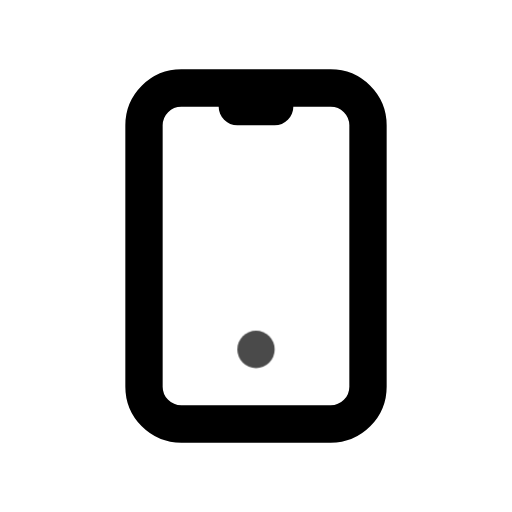
t = 0.00 s
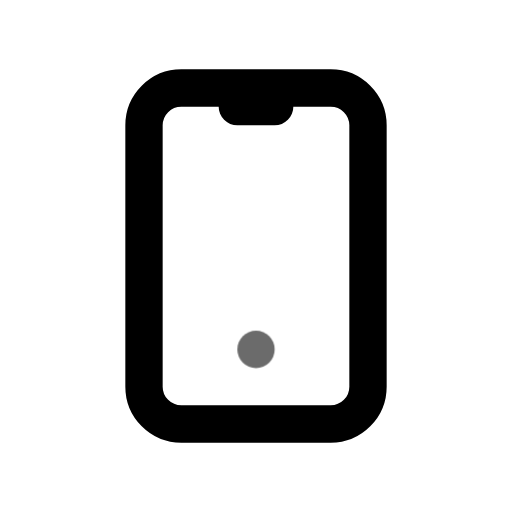
t = 0.45 s
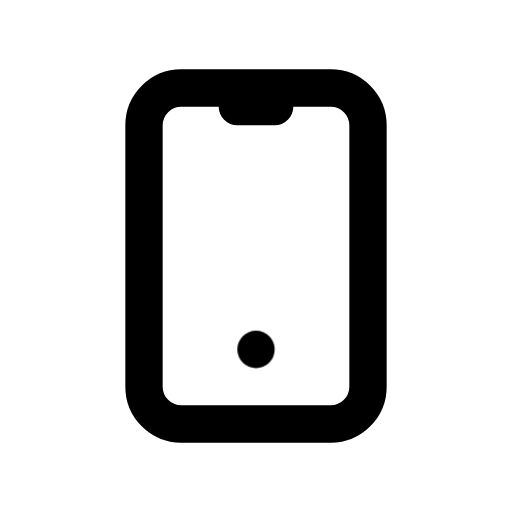
t = 1.00 s
t = 1.36 s: frame unchanged from t = 1.00 s, image omitted
t = 2.16 s: frame unchanged from t = 1.00 s, image omitted
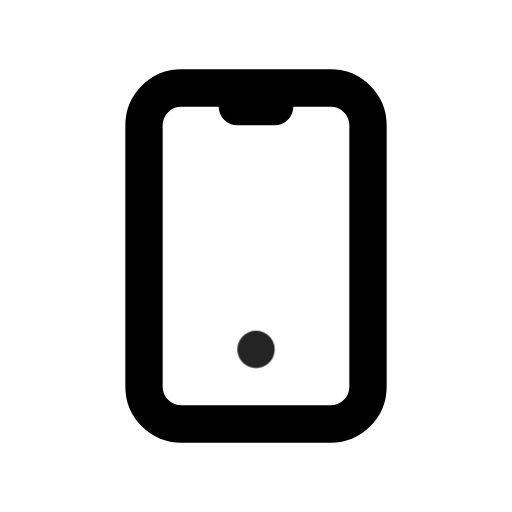
t = 2.55 s

The animated SVG that drew these frames (rendered in a browser with its animation timeline set to each time). Animation: 1 CSS @keyframes rule; one cycle of 2.95 s, repeats indefinitely.

<svg xmlns="http://www.w3.org/2000/svg" width="24" height="24" fill="none" stroke="currentColor" stroke-linecap="round" stroke-linejoin="round" stroke-width="2" viewBox="0 0 24 24">
    <!-- Generated by scripts/icon-expansion/generate.mjs -->
    <!-- Adapted from Tabler Icons 3.34.1.
MIT License

Copyright (c) 2020-2024 Paweł Kuna

Permission is hereby granted, free of charge, to any person obtaining a copy
of this software and associated documentation files (the "Software"), to deal
in the Software without restriction, including without limitation the rights
to use, copy, modify, merge, publish, distribute, sublicense, and/or sell
copies of the Software, and to permit persons to whom the Software is
furnished to do so, subject to the following conditions:

The above copyright notice and this permission notice shall be included in all
copies or substantial portions of the Software.

THE SOFTWARE IS PROVIDED "AS IS", WITHOUT WARRANTY OF ANY KIND, EXPRESS OR
IMPLIED, INCLUDING BUT NOT LIMITED TO THE WARRANTIES OF MERCHANTABILITY,
FITNESS FOR A PARTICULAR PURPOSE AND NONINFRINGEMENT. IN NO EVENT SHALL THE
AUTHORS OR COPYRIGHT HOLDERS BE LIABLE FOR ANY CLAIM, DAMAGES OR OTHER
LIABILITY, WHETHER IN AN ACTION OF CONTRACT, TORT OR OTHERWISE, ARISING FROM,
OUT OF OR IN CONNECTION WITH THE SOFTWARE OR THE USE OR OTHER DEALINGS IN THE
SOFTWARE. -->
    <style>
        @media (prefers-reduced-motion: no-preference) {
            @keyframes ira-exp-pulse { 0%, 100% { opacity: 1; } 22% { opacity: .45; } 40% { opacity: 1; } }
            [data-ira-motion="device-mobile"] { transform-box: fill-box; transform-origin: center; animation: ira-exp-pulse 2.65s ease-in-out -0.3s infinite; }
        }
    </style>
    <g transform="translate(1.5 1.5) scale(.875)"><path d="M6 5a2 2 0 0 1 2 -2h8a2 2 0 0 1 2 2v14a2 2 0 0 1 -2 2h-8a2 2 0 0 1 -2 -2v-14z"/><path d="M11 4h2"/></g>
    <g data-ira-motion="device-mobile"><g transform="translate(1.5 1.5) scale(.875)"><path d="M12 17v.01"/></g></g>
</svg>
